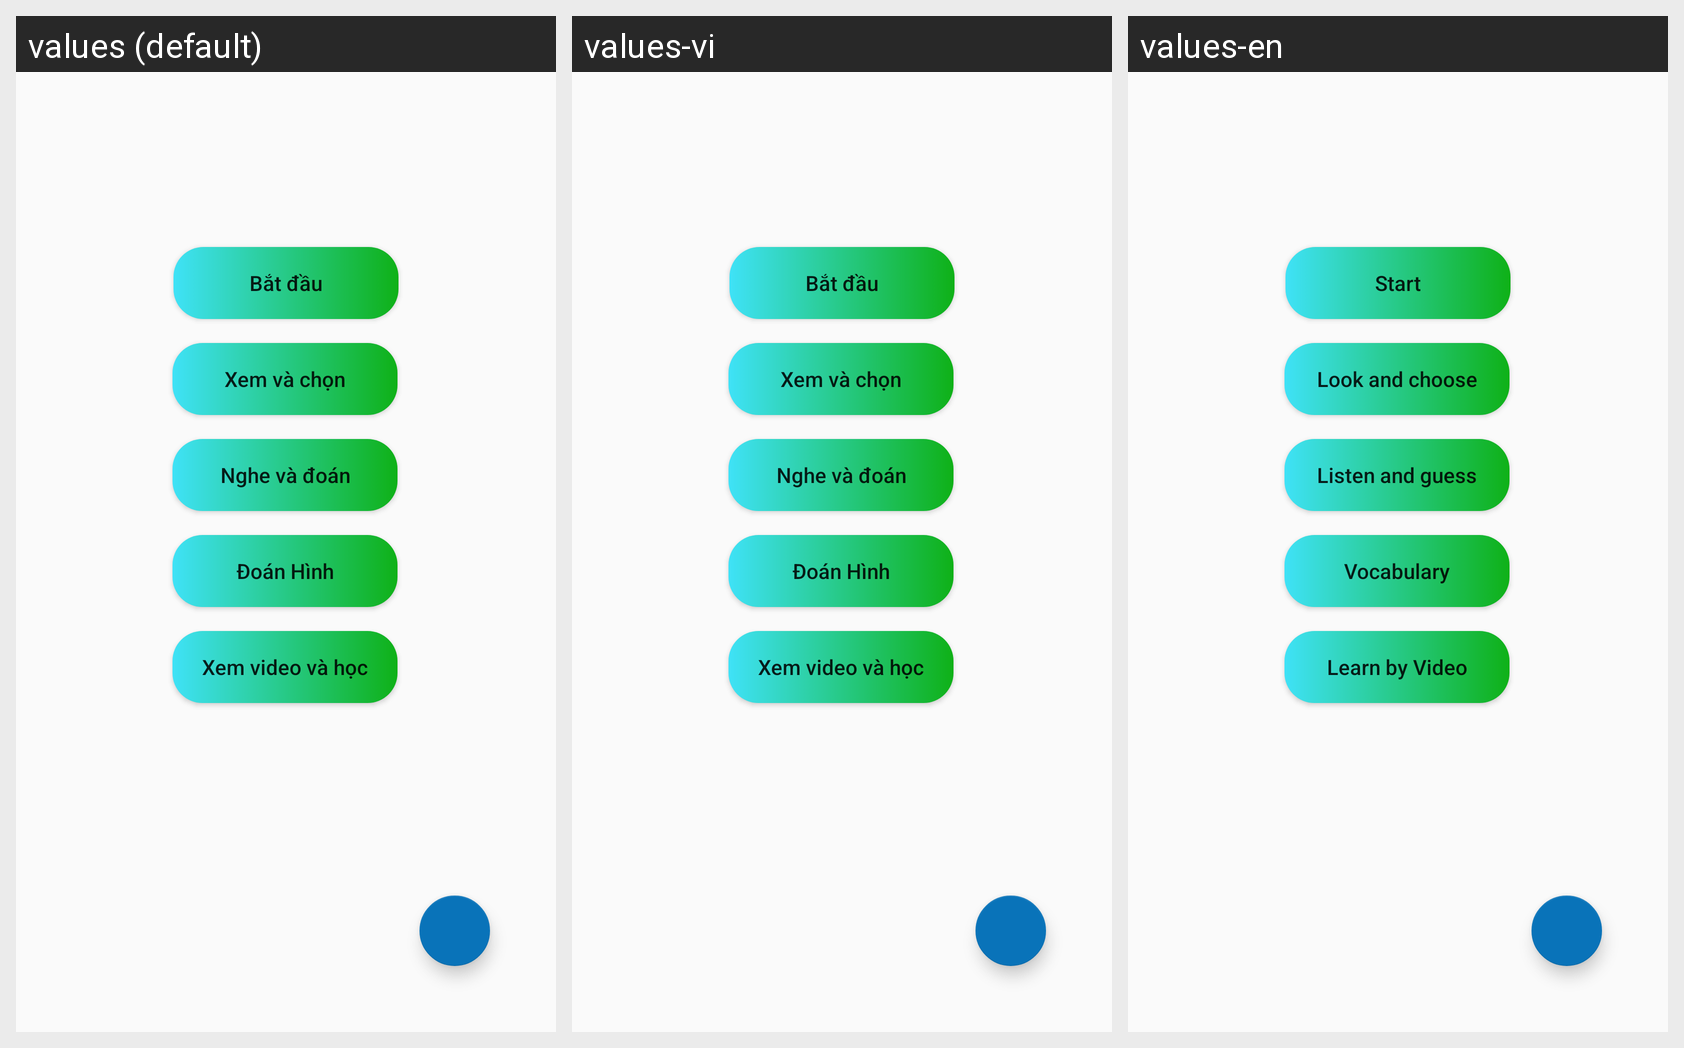

Strings drawn on this Android screen and how each of the app's shown locales translates them:
Android screen res/layout/home_activity.xml rendered under 3 locales, left to right: values (default), values-vi, values-en. Device: Nexus 5 (rendered at 1080×1920; each locale shown at half size, 540×960, under a caption strip naming it); theme AppTheme.
Strings drawn on this screen, with the default value and each locale's value (text and hints the layout hard-codes, and strings that could not be matched under every locale, appear in the picture but are not listed):

text_btn_start
  values: Bắt đầu
  values-vi: Bắt đầu
  values-en: Start

text_btn_look_and_choose
  values: Xem và chọn
  values-vi: Xem và chọn
  values-en: Look and choose

text_btn_listen_and_guess
  values: Nghe và đoán
  values-vi: Nghe và đoán
  values-en: Listen and guess

text_btn_guess_image
  values: Đoán Hình
  values-vi: Đoán Hình
  values-en: Vocabulary

text_btn_view_video
  values: Xem video và học
  values-vi: Xem video và học
  values-en: Learn by Video
